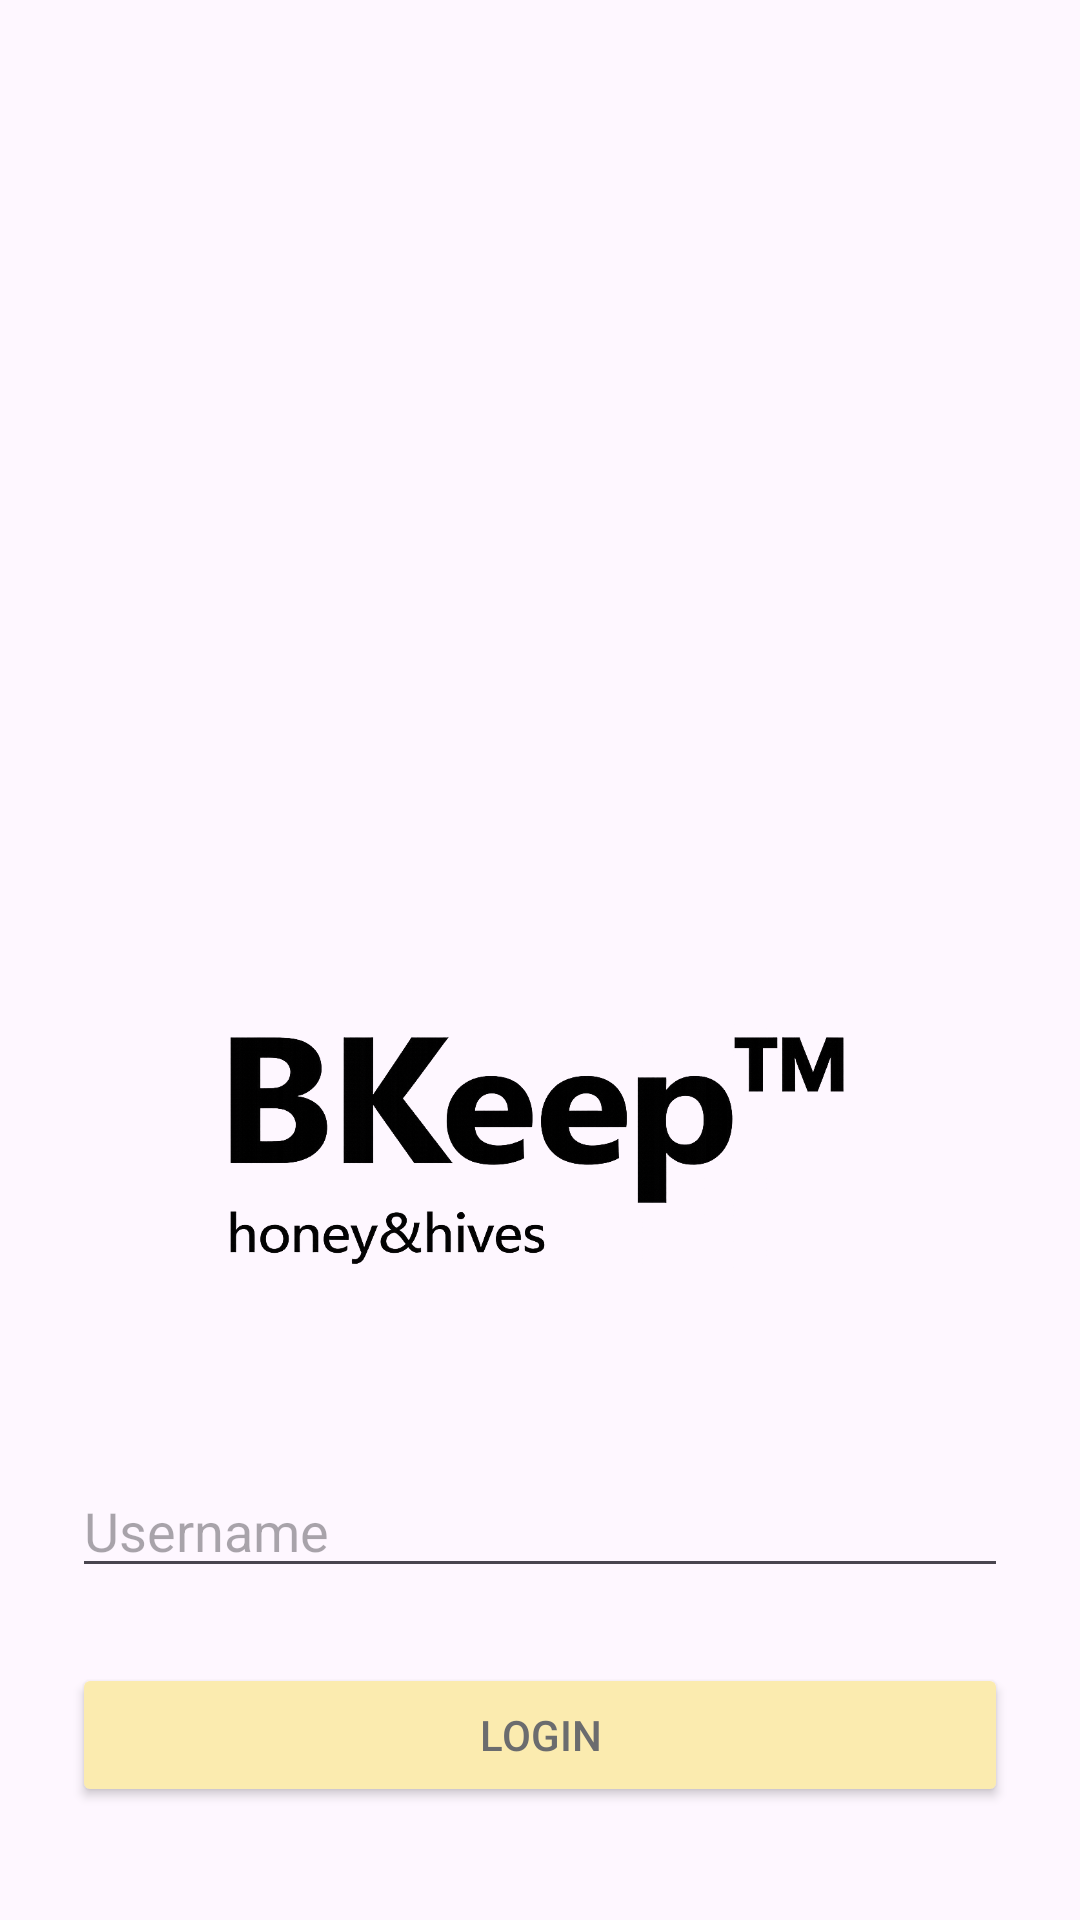

Reconstruct the res/layout file that produces this screen, plus the resources it refers to.
<!-- AndroidManifest.xml: application theme Theme.Bkeep -->
<!-- res/layout/fragment_login.xml -->
<?xml version="1.0" encoding="utf-8"?>

<androidx.constraintlayout.widget.ConstraintLayout
    xmlns:android="http://schemas.android.com/apk/res/android"
    xmlns:app="http://schemas.android.com/apk/res-auto"
    xmlns:tools="http://schemas.android.com/tools"
    android:layout_width="match_parent"
    android:layout_height="match_parent"
    android:padding="24dp">

    <ImageView
        android:id="@+id/imageView"
        android:layout_width="180dp"
        android:layout_height="220dp"
        android:layout_marginTop="80dp"
        android:contentDescription="@string/logo_image"
        app:layout_constraintBottom_toTopOf="@id/imageView4"
        app:layout_constraintEnd_toEndOf="parent"
        app:layout_constraintStart_toStartOf="parent"
        app:layout_constraintTop_toTopOf="parent"
        app:layout_constraintVertical_chainStyle="packed"
        app:srcCompat="@drawable/cebelar" />

    <ImageView
        android:id="@+id/imageView4"
        android:layout_width="214dp"
        android:layout_height="92dp"
        android:layout_marginTop="12dp"
        android:contentDescription="@string/bkeep_logo"
        app:layout_constraintEnd_toEndOf="parent"
        app:layout_constraintStart_toStartOf="parent"
        app:layout_constraintTop_toBottomOf="@id/imageView"
        app:srcCompat="@drawable/bkeep_napis" />

    <EditText
        android:id="@+id/etUsername"
        android:layout_width="0dp"
        android:layout_height="wrap_content"
        android:layout_marginTop="60dp"
        android:hint="Username"
        app:layout_constraintEnd_toEndOf="parent"
        app:layout_constraintStart_toStartOf="parent"
        app:layout_constraintTop_toBottomOf="@id/imageView4" />

    <EditText
        android:id="@+id/etPassword"
        android:layout_width="0dp"
        android:layout_height="wrap_content"
        android:layout_marginTop="16dp"
        android:hint="@string/password"
        android:inputType="textPassword"
        app:layout_constraintTop_toBottomOf="@id/etUsername"
        app:layout_constraintStart_toStartOf="parent"
        app:layout_constraintEnd_toEndOf="parent" />

    <Button
        android:id="@+id/btnLogin"
        android:layout_width="0dp"
        android:layout_height="wrap_content"
        android:layout_marginTop="24dp"
        android:layout_marginBottom="70dp"
        android:backgroundTint="@color/light_yellow"
        android:text="@string/login"
        android:textColor="@color/dark_gray"
        app:layout_constraintBottom_toBottomOf="parent"
        app:layout_constraintEnd_toEndOf="parent"
        app:layout_constraintStart_toStartOf="parent"
        app:layout_constraintTop_toBottomOf="@id/etPassword" />

    <TextView
        android:id="@+id/registerClickText"
        android:layout_width="wrap_content"
        android:layout_height="wrap_content"
        android:layout_marginBottom="24dp"
        android:clickable="true"
        android:focusable="true"
        android:text="@string/don_t_have_an_account_register_now"
        app:layout_constraintBottom_toBottomOf="parent"
        app:layout_constraintEnd_toEndOf="parent"
        app:layout_constraintStart_toStartOf="parent" />

</androidx.constraintlayout.widget.ConstraintLayout>
<!-- resources referenced by this layout -->
<resources>
  <color name="dark_gray">#6B6C6E</color>
  <color name="light_yellow">#FBEBAF</color>
  <!-- drawable bkeep_napis: png bitmap (drawable, 122160 bytes) -->
  <string name="bkeep_logo">BKeep logo</string>
  <string name="don_t_have_an_account_register_now">Don\'t have an account? Register now.</string>
  <string name="login">Login</string>
  <string name="logo_image">Logo image</string>
  <string name="password">Password</string>
  <style name="Theme.Bkeep" parent="Base.Theme.Bkeep" />
  <style name="Base.Theme.Bkeep" parent="Theme.Material3.DayNight.NoActionBar">
          
          
      </style>
</resources>
